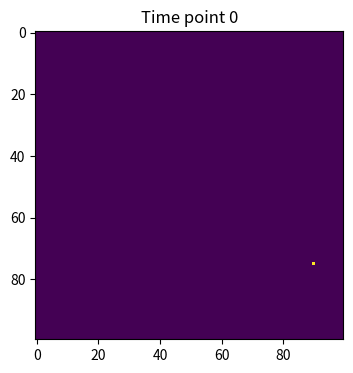
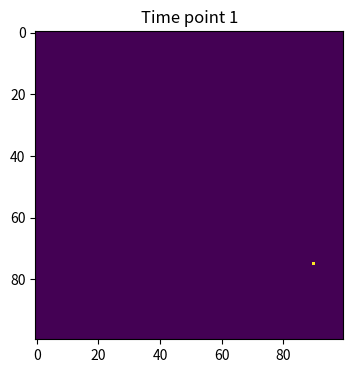
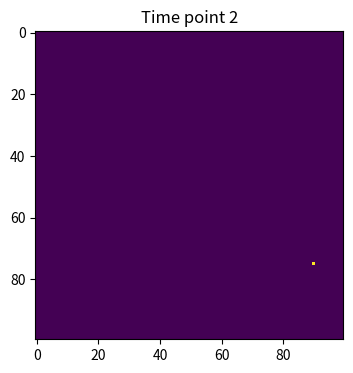
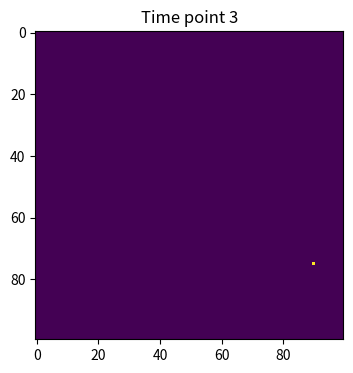
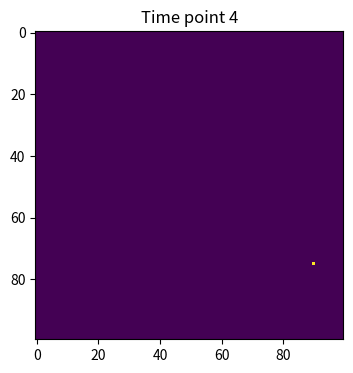
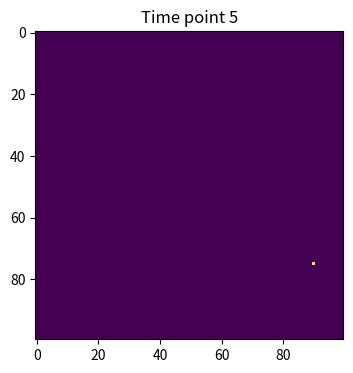
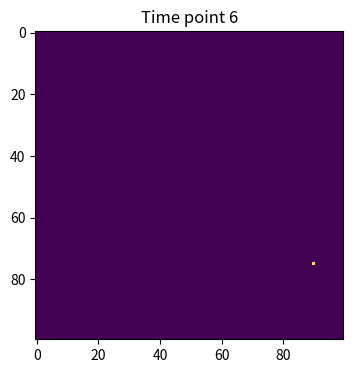
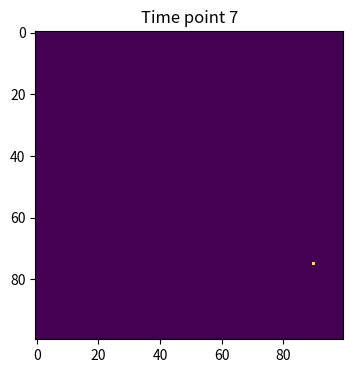
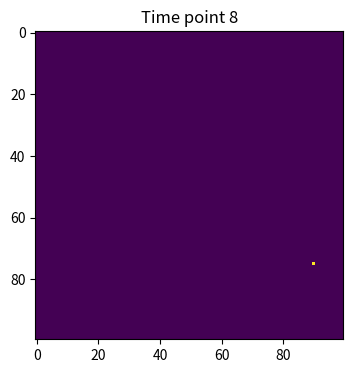
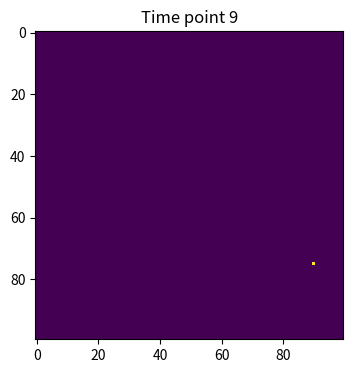
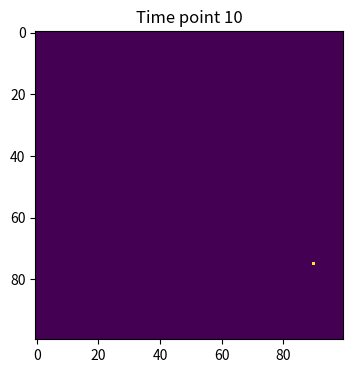
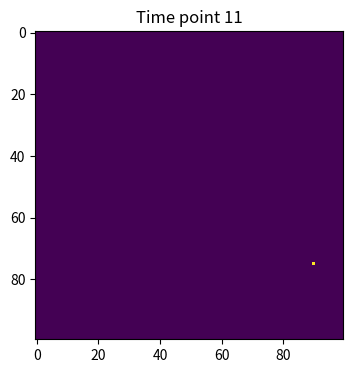
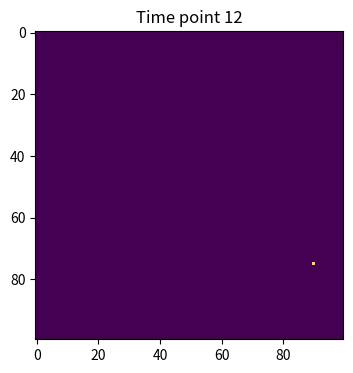
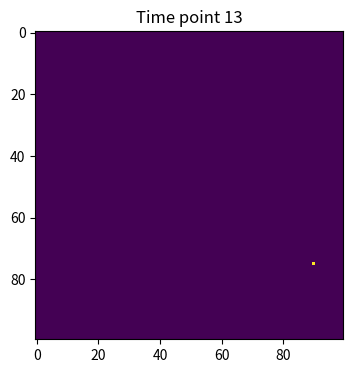
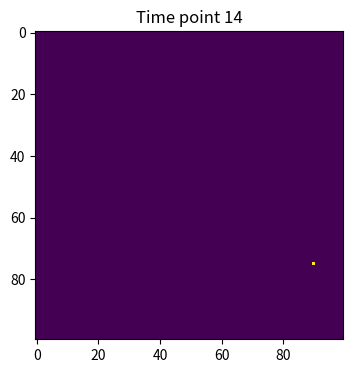
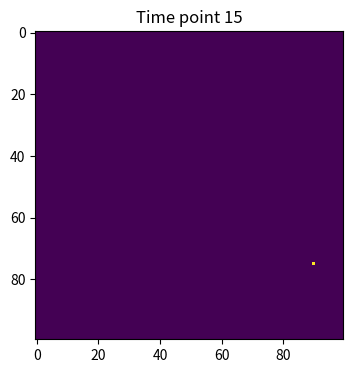

These figures' Python source, in order:
import numpy as np
import matplotlib.pyplot as plt
# identify the basic variables
beta = 0.3 
gamma = 0.1  
num_time_points = 100  
# the initial population
population = np.zeros((100, 100))
# set the initial infection point
outbreak = np.random.choice(range(100), 2)
population[outbreak[0], outbreak[1]] = 1
for t in range(num_time_points):
    # find the infected individuals
    infected_points = np.where(population == 1)
    # infection spread
    for i,j in zip(infected_points[0], infected_points[1]):
        # infect the surrounding individuals
        for x in range(max(0,i-1),min(i+2,100)):
            for y in range(max(0,j-1), min(100,j+2)):
                # check if the point is within the populationand not the infected individual itself
                # and the surrounding individual is not already infected
                if (x,y) != (i,j) and population[x, y] == 0:
                        # infect the individual
                        population[x, y] = np.random.choice(range(2),1, p=[1-beta, beta])
    # infected individuals recover
    # make sure recovering the infected individuals and recover individuals with probability gamma
    recovered_points = np.where((population == 1) & (np.random.random(population.shape) < gamma))
    population[recovered_points] = 2

    plt.figure(figsize=(6, 4), dpi=150)
    plt.imshow(population, cmap='viridis', interpolation='nearest')
    plt.title(f"Time point {t}")
    plt.show()